Labelled photos from "datasets", an image-classification folder in dee-ex/hw_cnn_and_rnn. The possible labels are: capacitor, crystal oscillator, fan capacitor, inductor, mica capacitor, power resistor, relay, resistor, transistor.

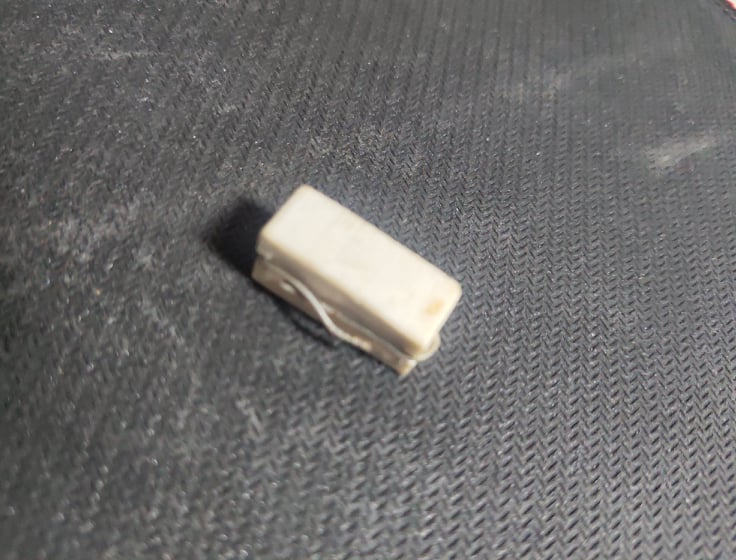
Label: power resistor

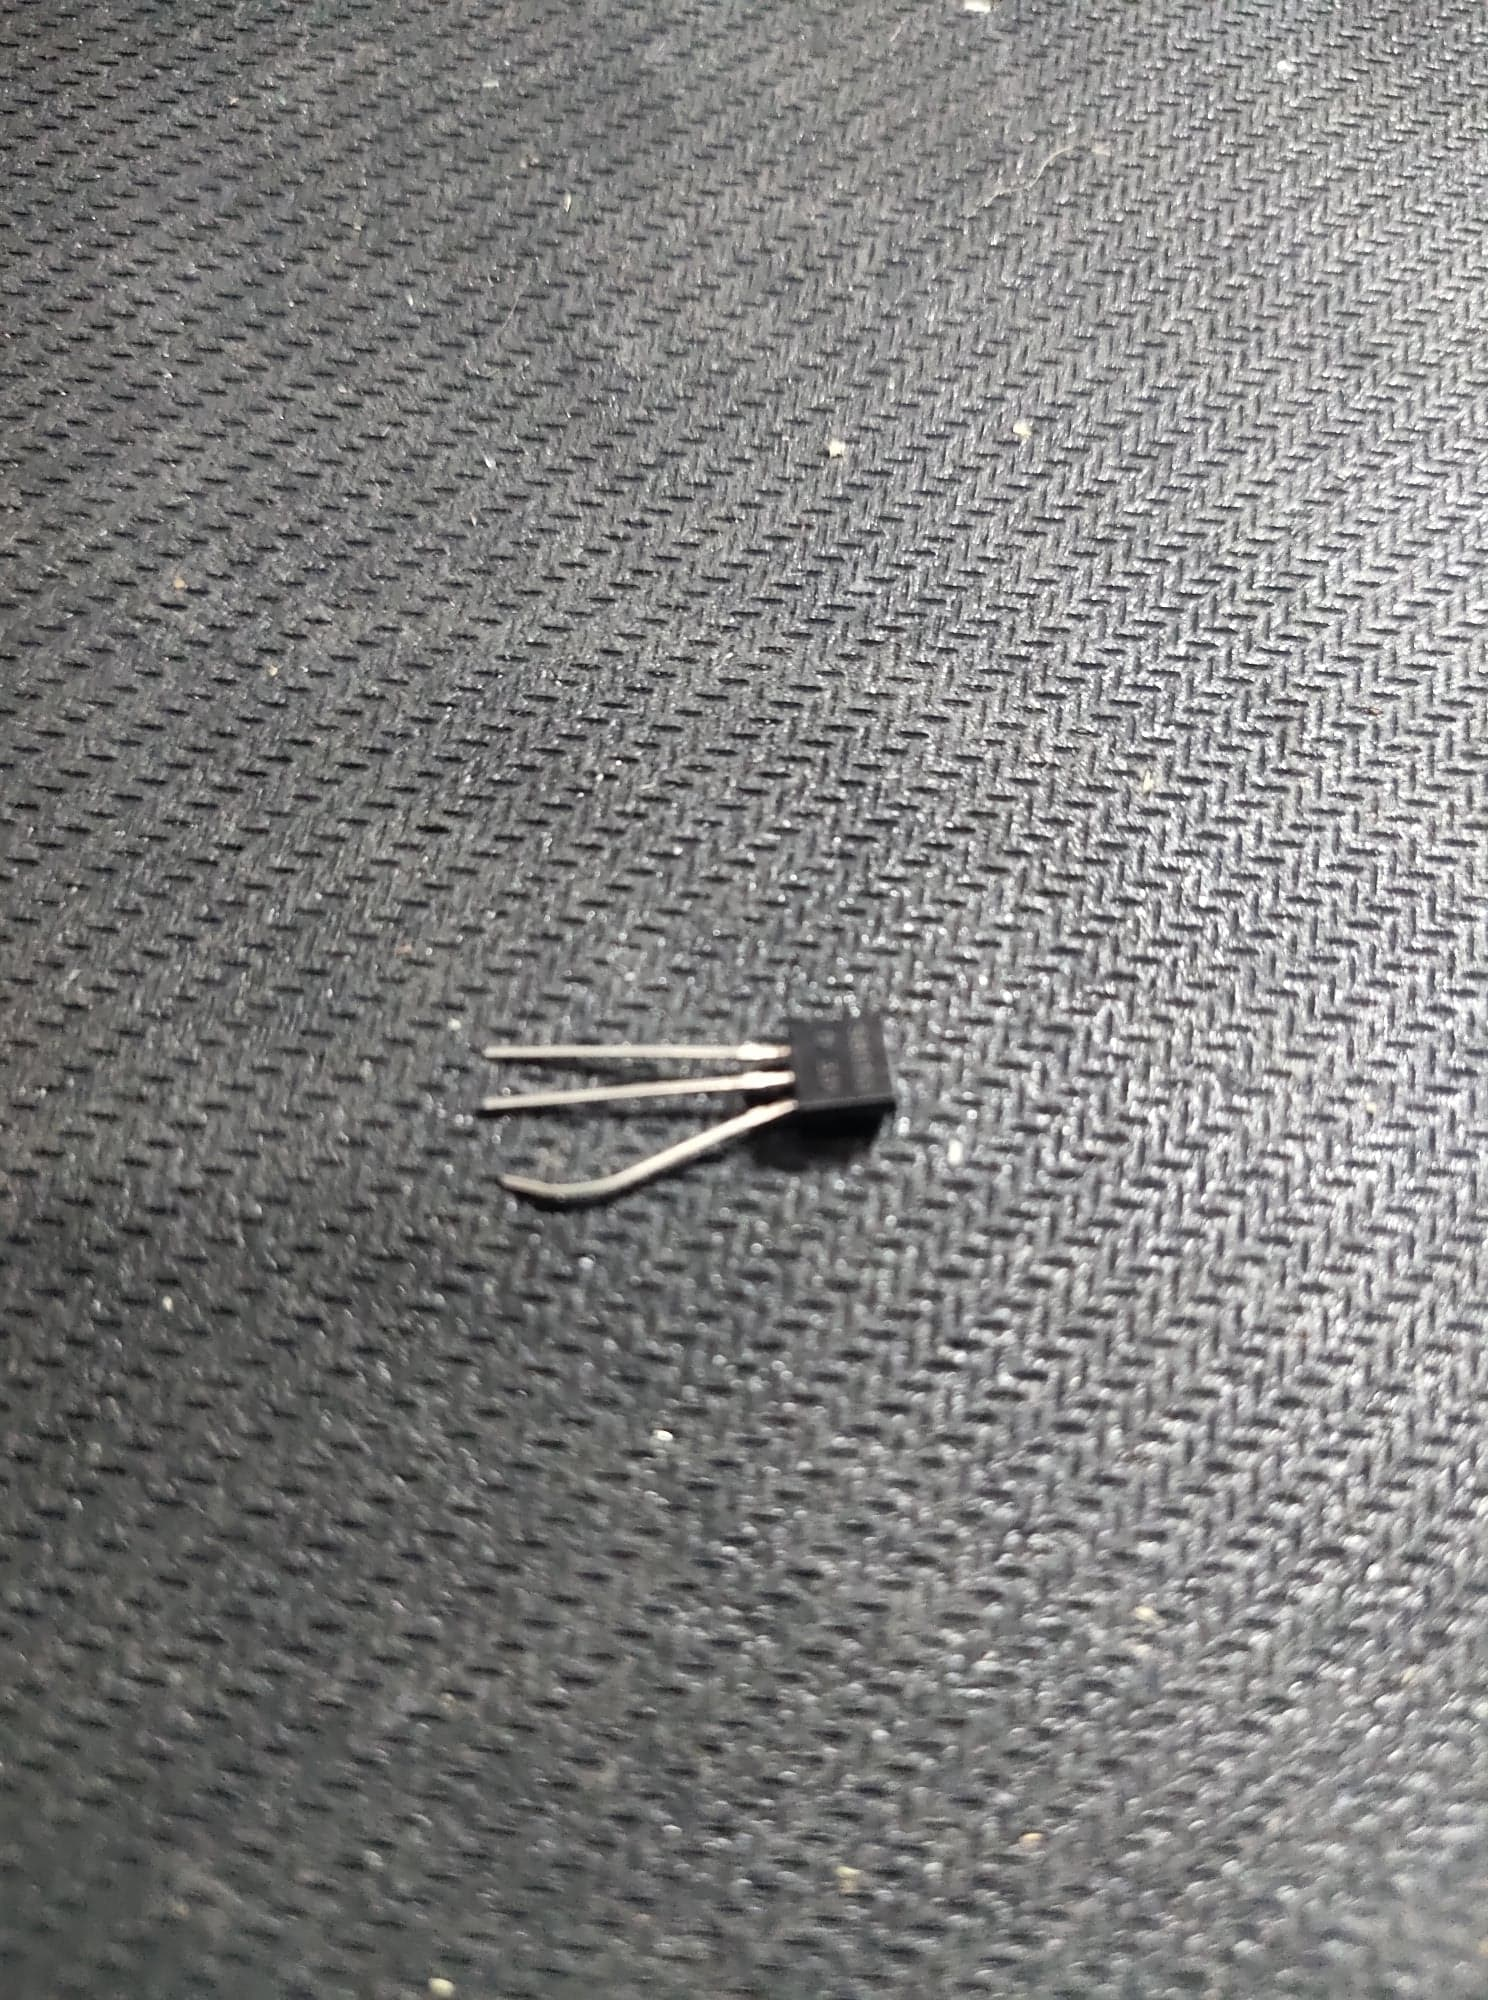
Label: transistor

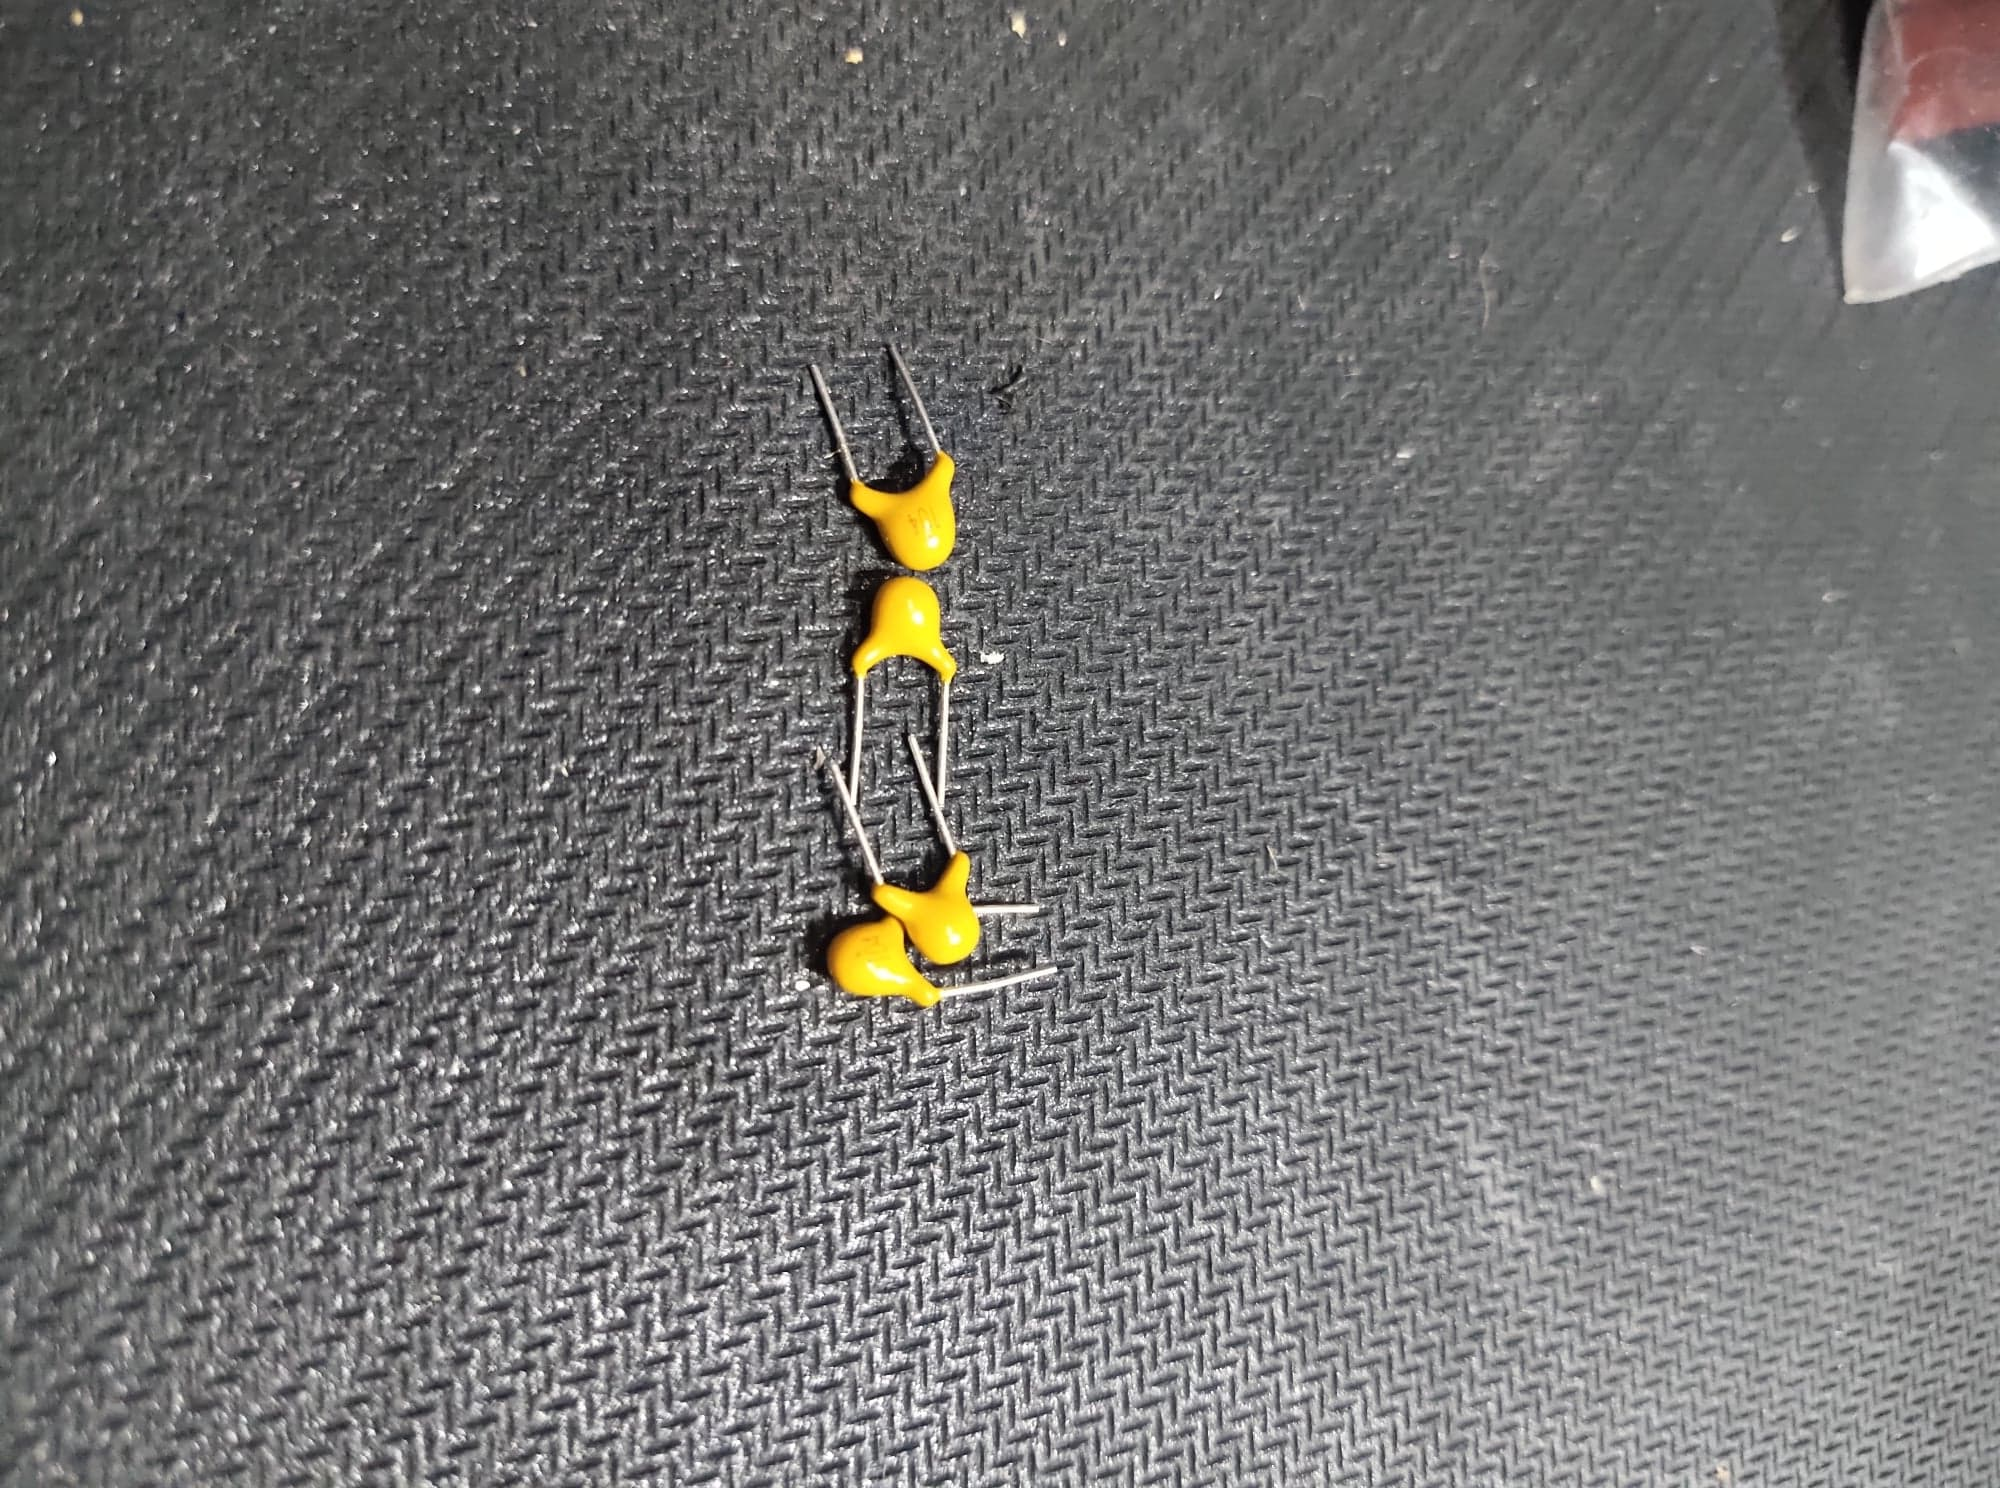
Label: mica capacitor

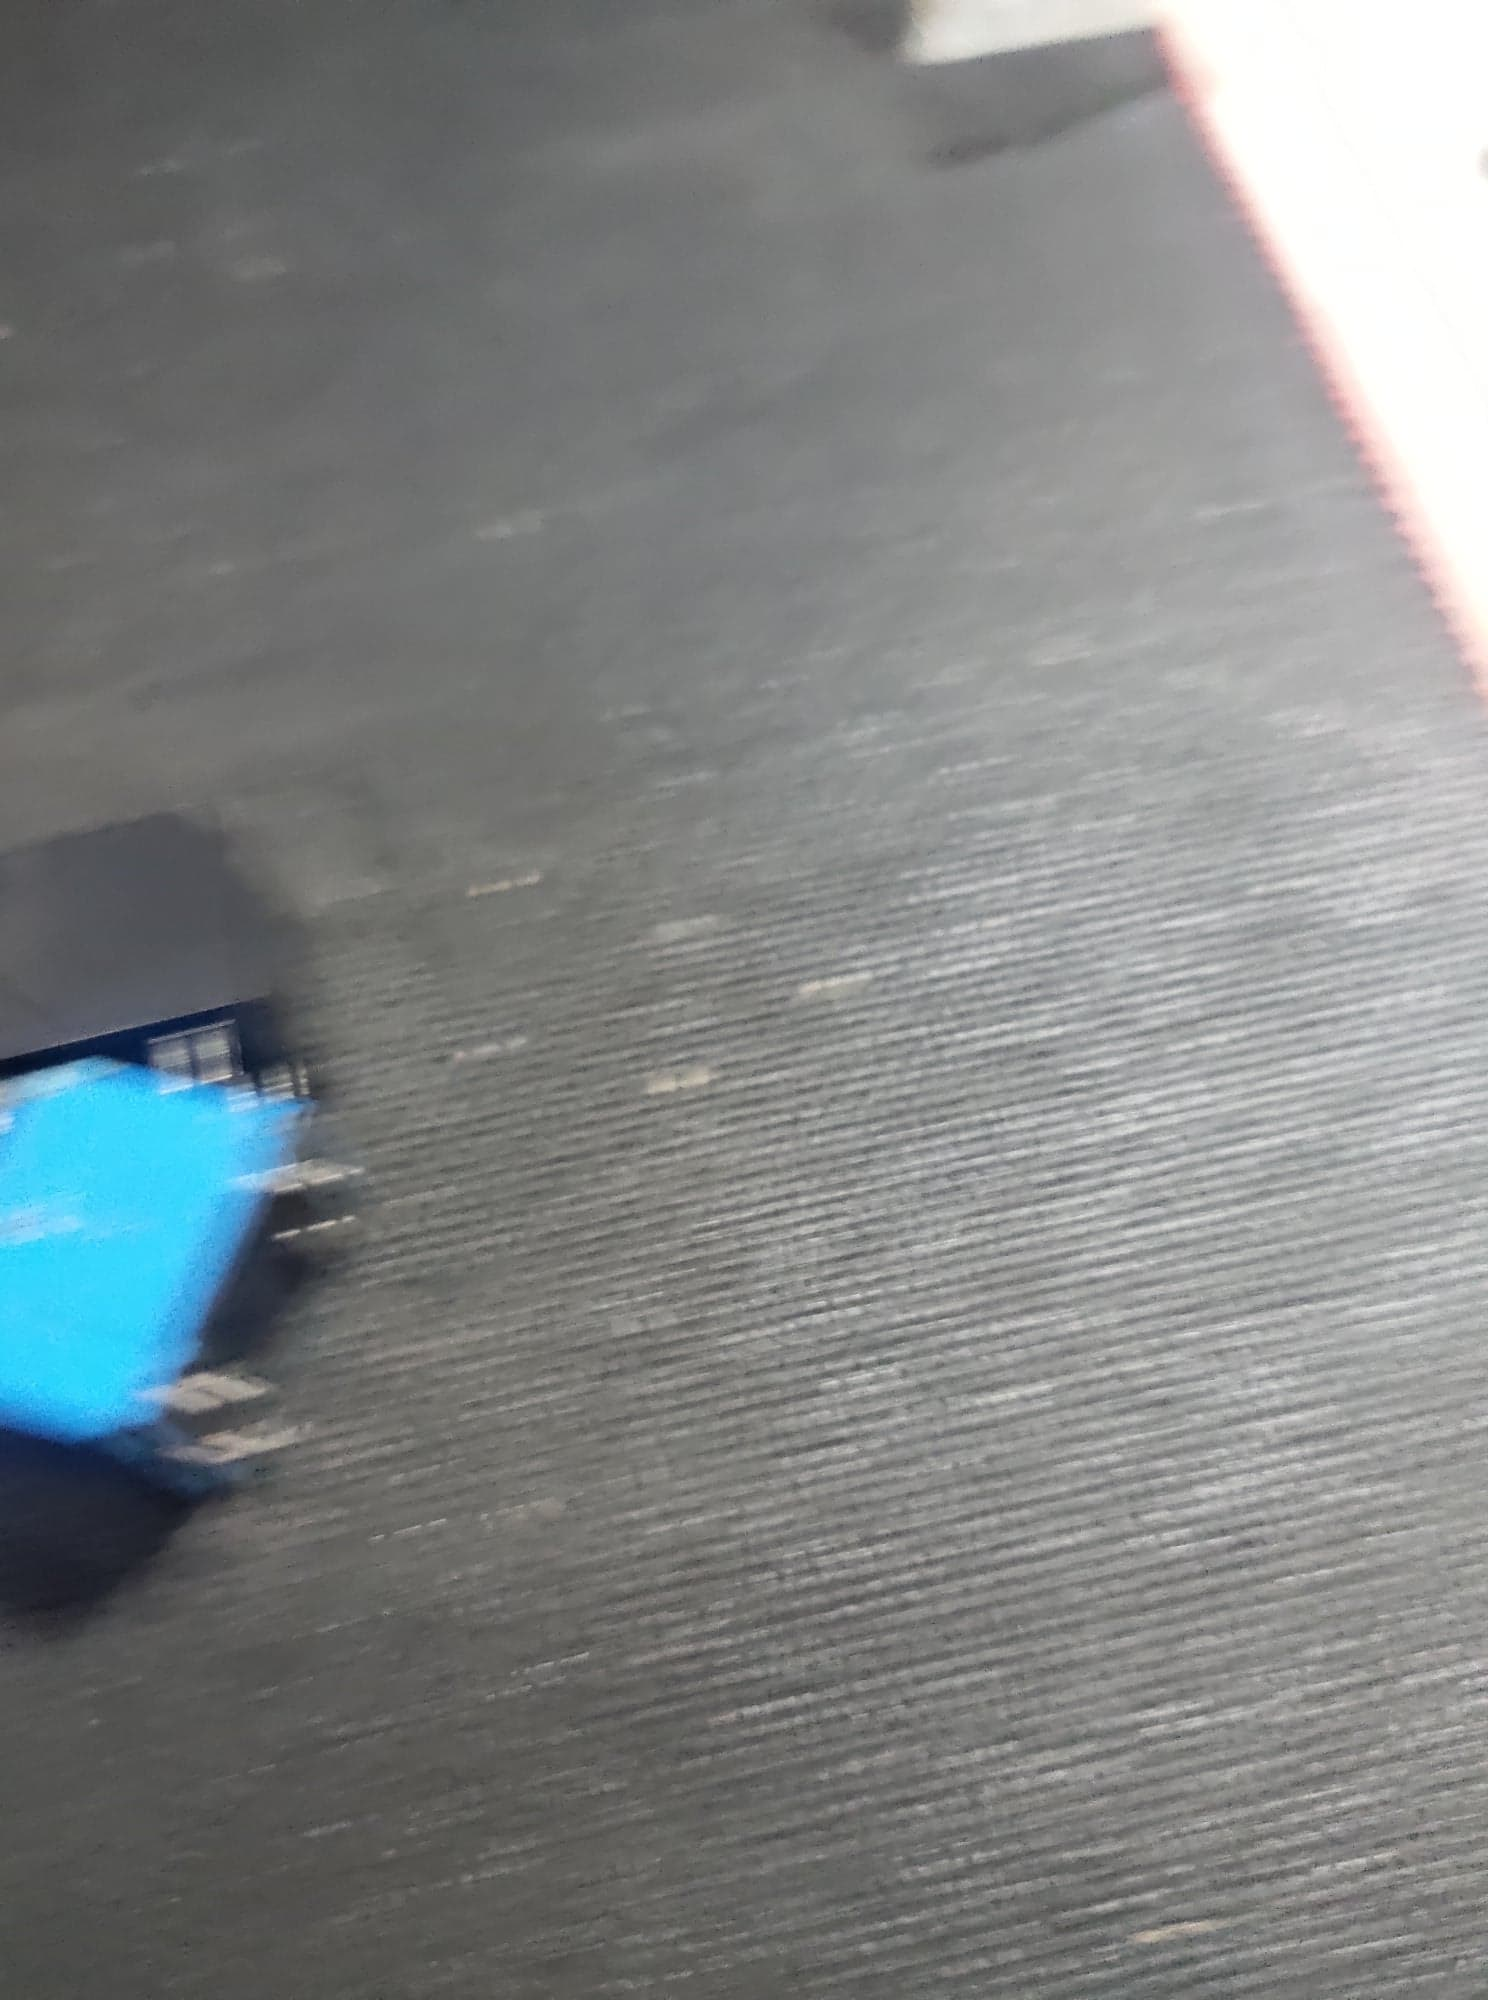
Label: relay

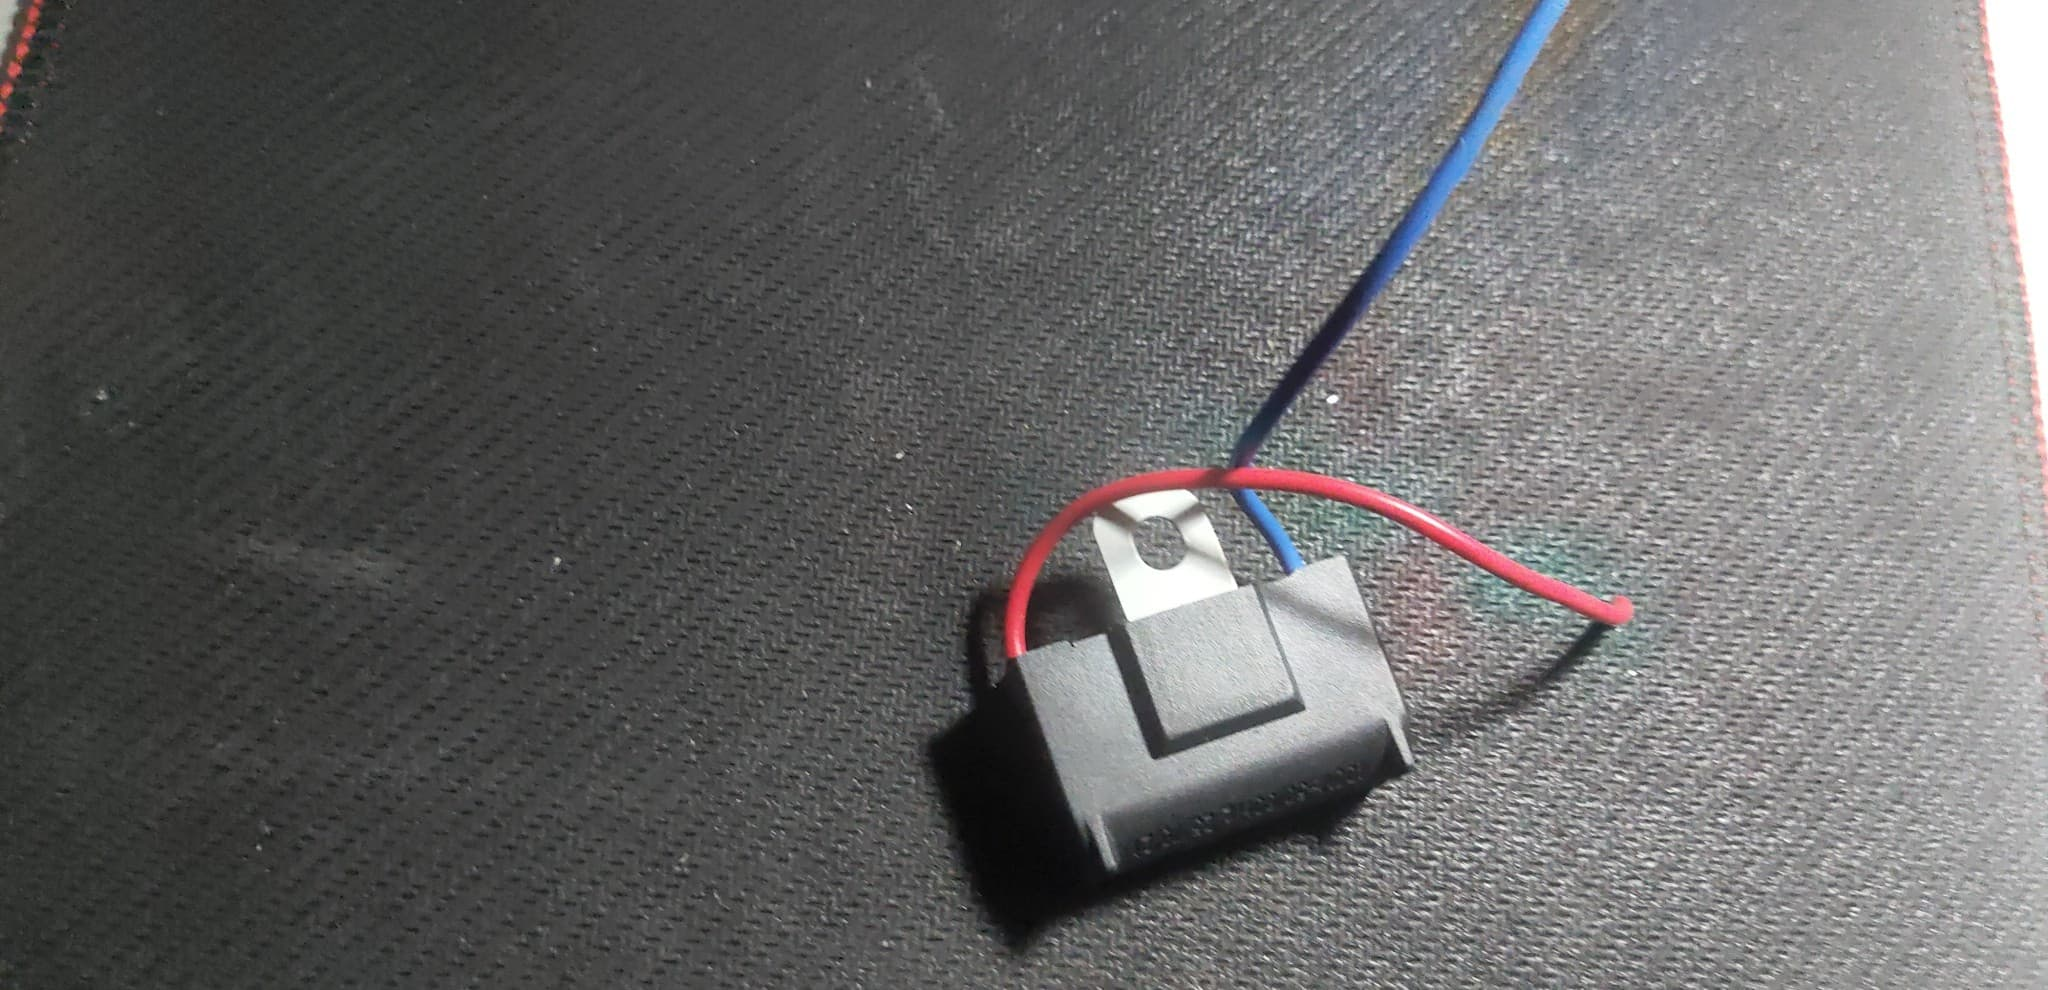
Label: fan capacitor

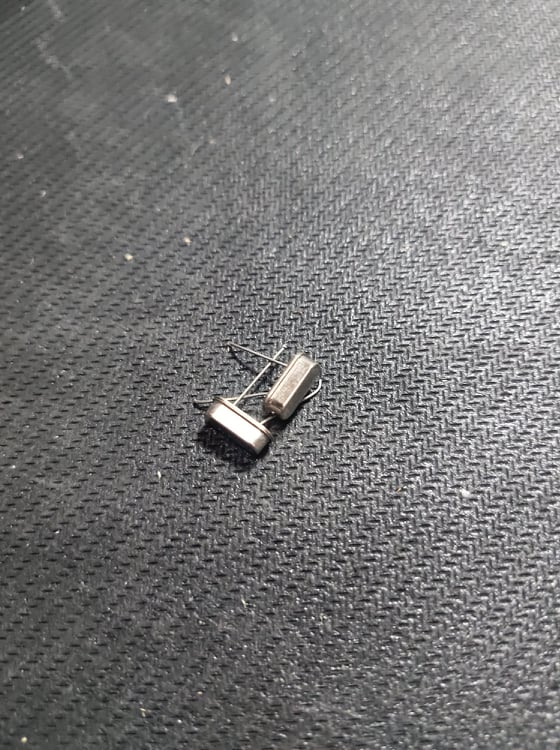
Label: crystal oscillator
